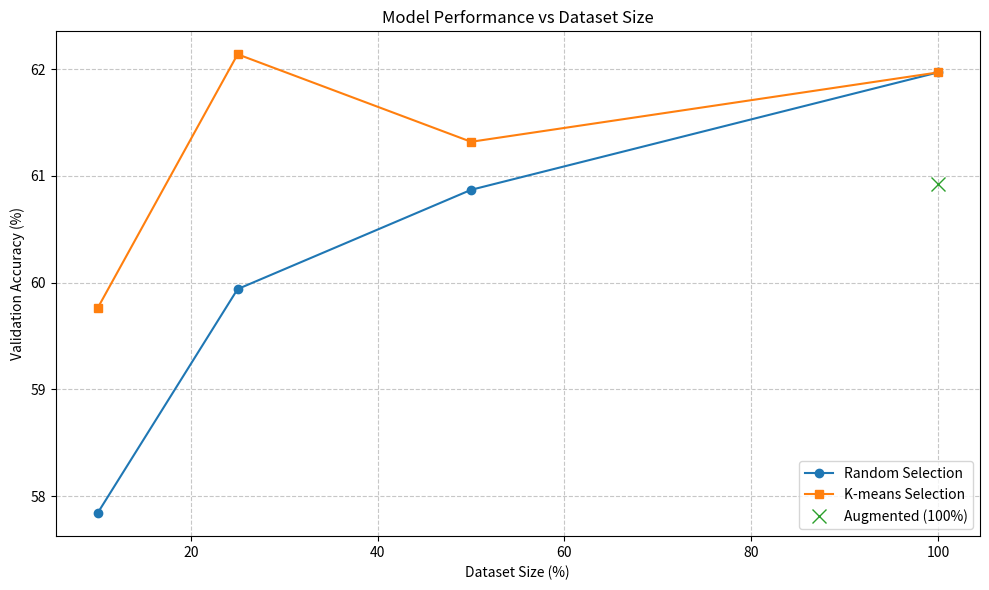
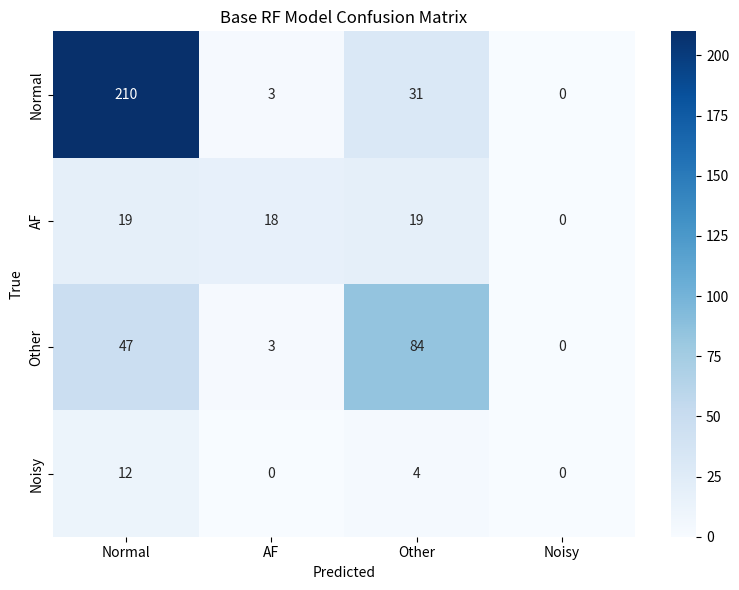
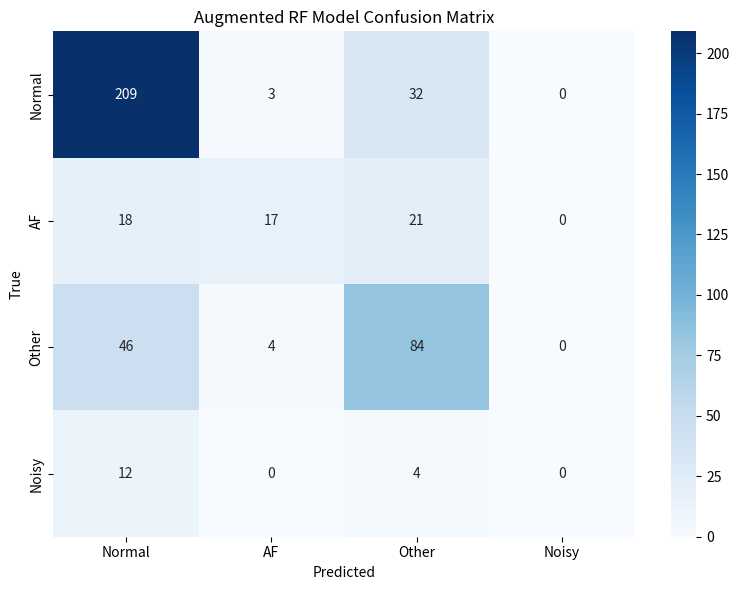
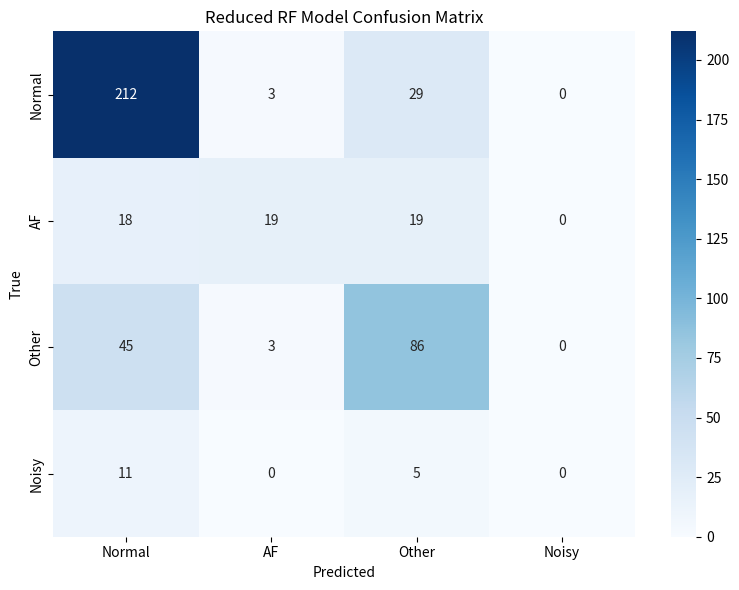
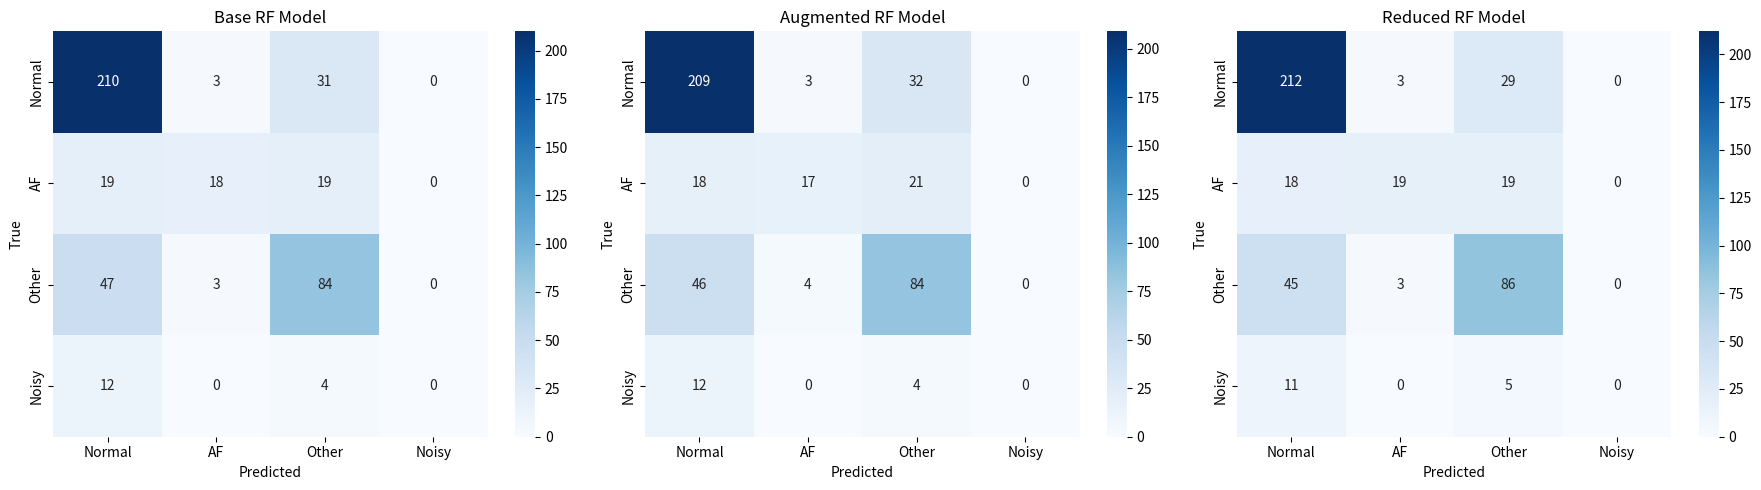

These figures' Python source, in order:
import matplotlib.pyplot as plt
import numpy as np
import seaborn as sns

# Generate reduction results plot
def create_reduction_plot():
    # Dataset sizes
    sizes = [10, 25, 50, 100]

    # Accuracy values
    random_acc = [57.84, 59.94, 60.87, 61.97]
    kmeans_acc = [59.76, 62.14, 61.32, 61.97]
    aug_acc = [None, None, None, 60.92]

    plt.figure(figsize=(10, 6))
    plt.plot(sizes, random_acc, 'o-', label='Random Selection')
    plt.plot(sizes, kmeans_acc, 's-', label='K-means Selection')
    plt.plot([100], [60.92], 'x', markersize=10, label='Augmented (100%)')

    plt.xlabel('Dataset Size (%)')
    plt.ylabel('Validation Accuracy (%)')
    plt.title('Model Performance vs Dataset Size')
    plt.grid(True, linestyle='--', alpha=0.7)
    plt.legend()
    plt.tight_layout()
    plt.savefig('reduction_results.png', dpi=300)
    print("Created reduction_results.png")

# Generate confusion matrix plots
def create_confusion_plots():
    # Sample confusion matrices (based on our model results)
    # Base model confusion matrix
    cm_base = np.array([
        [210, 3, 31, 0],
        [19, 18, 19, 0],
        [47, 3, 84, 0],
        [12, 0, 4, 0]
    ])

    # Augmented model confusion matrix
    cm_aug = np.array([
        [209, 3, 32, 0],
        [18, 17, 21, 0],
        [46, 4, 84, 0],
        [12, 0, 4, 0]
    ])

    # Reduced model confusion matrix
    cm_red = np.array([
        [212, 3, 29, 0],
        [18, 19, 19, 0],
        [45, 3, 86, 0],
        [11, 0, 5, 0]
    ])

    # Function to plot confusion matrix
    def plot_cm(cm, title):
        plt.figure(figsize=(8, 6))
        sns.heatmap(cm, annot=True, fmt='d', cmap='Blues',
                    xticklabels=['Normal', 'AF', 'Other', 'Noisy'],
                    yticklabels=['Normal', 'AF', 'Other', 'Noisy'])
        plt.xlabel('Predicted')
        plt.ylabel('True')
        plt.title(f'{title} Confusion Matrix')
        plt.tight_layout()
        return plt

    # Plot and save each confusion matrix
    plot_cm(cm_base, 'Base RF Model').savefig('rf_model_confusion.png', dpi=300)
    plot_cm(cm_aug, 'Augmented RF Model').savefig('rf_aug_model_confusion.png', dpi=300)
    plot_cm(cm_red, 'Reduced RF Model').savefig('rf_reduced_model_confusion.png', dpi=300)
    print("Created individual confusion matrix plots")

    # Create a figure with all three confusion matrices
    fig, axes = plt.subplots(1, 3, figsize=(18, 5))

    for i, (cm, title, _) in enumerate(zip(
        [cm_base, cm_aug, cm_red],
        ['Base RF Model', 'Augmented RF Model', 'Reduced RF Model'],
        ['rf_model_confusion.png', 'rf_aug_model_confusion.png', 'rf_reduced_model_confusion.png']
    )):
        sns.heatmap(cm, annot=True, fmt='d', cmap='Blues', ax=axes[i],
                    xticklabels=['Normal', 'AF', 'Other', 'Noisy'],
                    yticklabels=['Normal', 'AF', 'Other', 'Noisy'])
        axes[i].set_xlabel('Predicted')
        axes[i].set_ylabel('True')
        axes[i].set_title(title)

    plt.tight_layout()
    plt.savefig('model_comparison_confusion.png', dpi=300)
    print("Created model_comparison_confusion.png")

if __name__ == "__main__":
    print("Generating reduction results plot...")
    create_reduction_plot()
    
    print("\nGenerating confusion matrix plots...")
    create_confusion_plots()
    
    print("\nAll plots generated successfully!") 